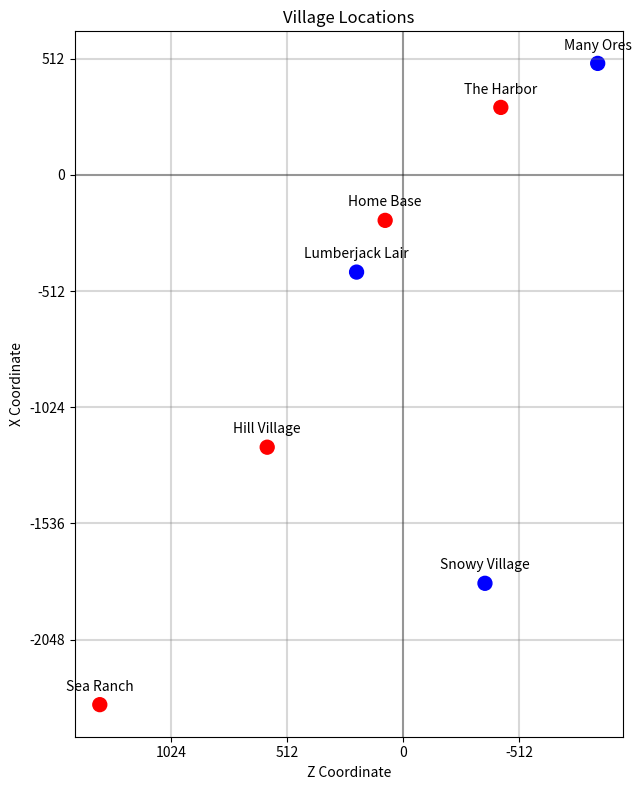

Here is the Python script that generated this plot:
import matplotlib.pyplot as plt

# Minecraft coordinates. True means a location has a nether portal
# and will be displayed in red, False means the location will be blue.
villages = {
    'Sea Ranch': (-2335, 0, 1338, True),
    'Hill Village': (-1200, 120, 600, True),
    'Home Base': (-200, 0, 80, True),
    'Snowy Village': (-1800, 0, -360, False),
    'The Harbor': (298, 63, -430, True),
    'Lumberjack Lair': (-428, 64, 206, False),
    'Many Ores': (492, 63, -857, False)
}


#
#  the script
#

# Extract x and y coordinates and status
x_coords = [coord[2] for coord in villages.values()]
y_coords = [coord[0] for coord in villages.values()]
portals = [coord[3] for coord in villages.values()]
colors = ['red' if s else 'blue' for s in portals]
names = list(villages.keys())

# Create scatter plot
plt.figure(figsize=(10, 8))
plt.scatter(x_coords, y_coords, s=100, color=colors)
plt.gca().invert_xaxis()

# Add village labels
for i, name in enumerate(names):
    plt.annotate(name, (x_coords[i], y_coords[i]), 
                 textcoords="offset points", 
                 xytext=(0,10), 
                 ha='center')

# Add coordinate grid and labels
plt.grid(False)  # Turn off default grid

# Get current axis limits to maintain the same view
x_min, x_max = plt.xlim()
y_min, y_max = plt.ylim()

# Calculate grid line positions as multiples of 512
# Handle the inverted x-axis differently by using the original min/max values
x_grid_min = (int(x_min) // 512) * 512
x_grid_max = (int(x_max) // 512 + 1) * 512
y_grid_min = (int(y_min) // 512) * 512
y_grid_max = (int(y_max) // 512 + 1) * 512

# Create custom grid lines on multiples of 512
for i in range(y_grid_min, y_grid_max + 1, 512):
    plt.axhline(y=i, color='gray', linestyle='-', alpha=0.3)

# For X (Z-coordinates), be careful with the range direction 
# When x_grid_min > x_grid_max (due to inversion), we need to reverse the range
x_range = range(x_grid_min, x_grid_max + 1, 512) if x_grid_min <= x_grid_max else range(x_grid_min, x_grid_max - 1, -512)
for i in x_range:
    plt.axvline(x=i, color='gray', linestyle='-', alpha=0.3)

# Set tick positions at multiples of 512
plt.xticks(x_range)
plt.yticks(range(y_grid_min, y_grid_max + 1, 512))

# Add axis lines
plt.axhline(y=0, color='k', linestyle='-', alpha=0.3)
plt.axvline(x=0, color='k', linestyle='-', alpha=0.3)

# Restore original view limits with the original min/max (inverted)
orig_x_min, orig_x_max = plt.xlim()
plt.xlim(orig_x_min, orig_x_max)
plt.ylim(y_min, y_max)

plt.title('Village Locations')
plt.xlabel('Z Coordinate')
plt.ylabel('X Coordinate')

# Make the plot square so that grid cells appear as squares
plt.gca().set_aspect('equal')

plt.tight_layout()
plt.show()
